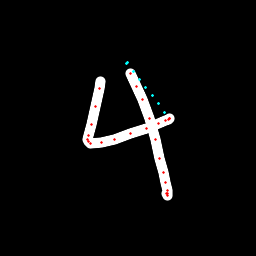

The table this chart was drawn from, first rows:
x, y, hover, eod
100.5, 81.83, 0.0, 0.0
99.51, 88.59, 0.0, 0.0
95.92, 106.8, 0.0, 0.0
91.29, 124.9, 0.0, 0.0
88.72, 135.8, 0.0, 0.0
87.63, 139.7, 0.0, 0.0
88.23, 141.9, 0.0, 0.0
90.9, 143.7, 0.0, 0.0
102, 142.8, 0.0, 0.0
114.7, 139.1, 0.0, 0.0
130.6, 133.6, 0.0, 0.0
146.9, 128.1, 0.0, 0.0
159, 124, 0.0, 0.0
165.9, 120.9, 0.0, 0.0
168.7, 119.8, 0.0, 0.0
169.8, 118.8, 0.0, 0.0
169.7, 118.4, 0.0, 0.0
164.3, 112.1, 1.0, 0.0
158.2, 103.8, 1.0, 0.0
152.1, 95.58, 1.0, 0.0
145.9, 87.47, 1.0, 0.0
139.7, 79.32, 1.0, 0.0
133.6, 71.08, 1.0, 0.0
127.3, 62.58, 1.0, 0.0
126.6, 63.1, 1.0, 0.0
130.8, 73.55, 0.0, 0.0
137, 86.63, 0.0, 0.0
142.5, 99.74, 0.0, 0.0
149.8, 118.1, 0.0, 0.0
155.9, 139.6, 0.0, 0.0
159.7, 158.6, 0.0, 0.0
163.6, 172.5, 0.0, 0.0
166, 182.1, 0.0, 0.0
167.3, 190.6, 0.0, 0.0
167.6, 193.8, 0.0, 0.0
167.3, 195.1, 0.0, 0.0
166.9, 193.1, 0.0, 1.0
